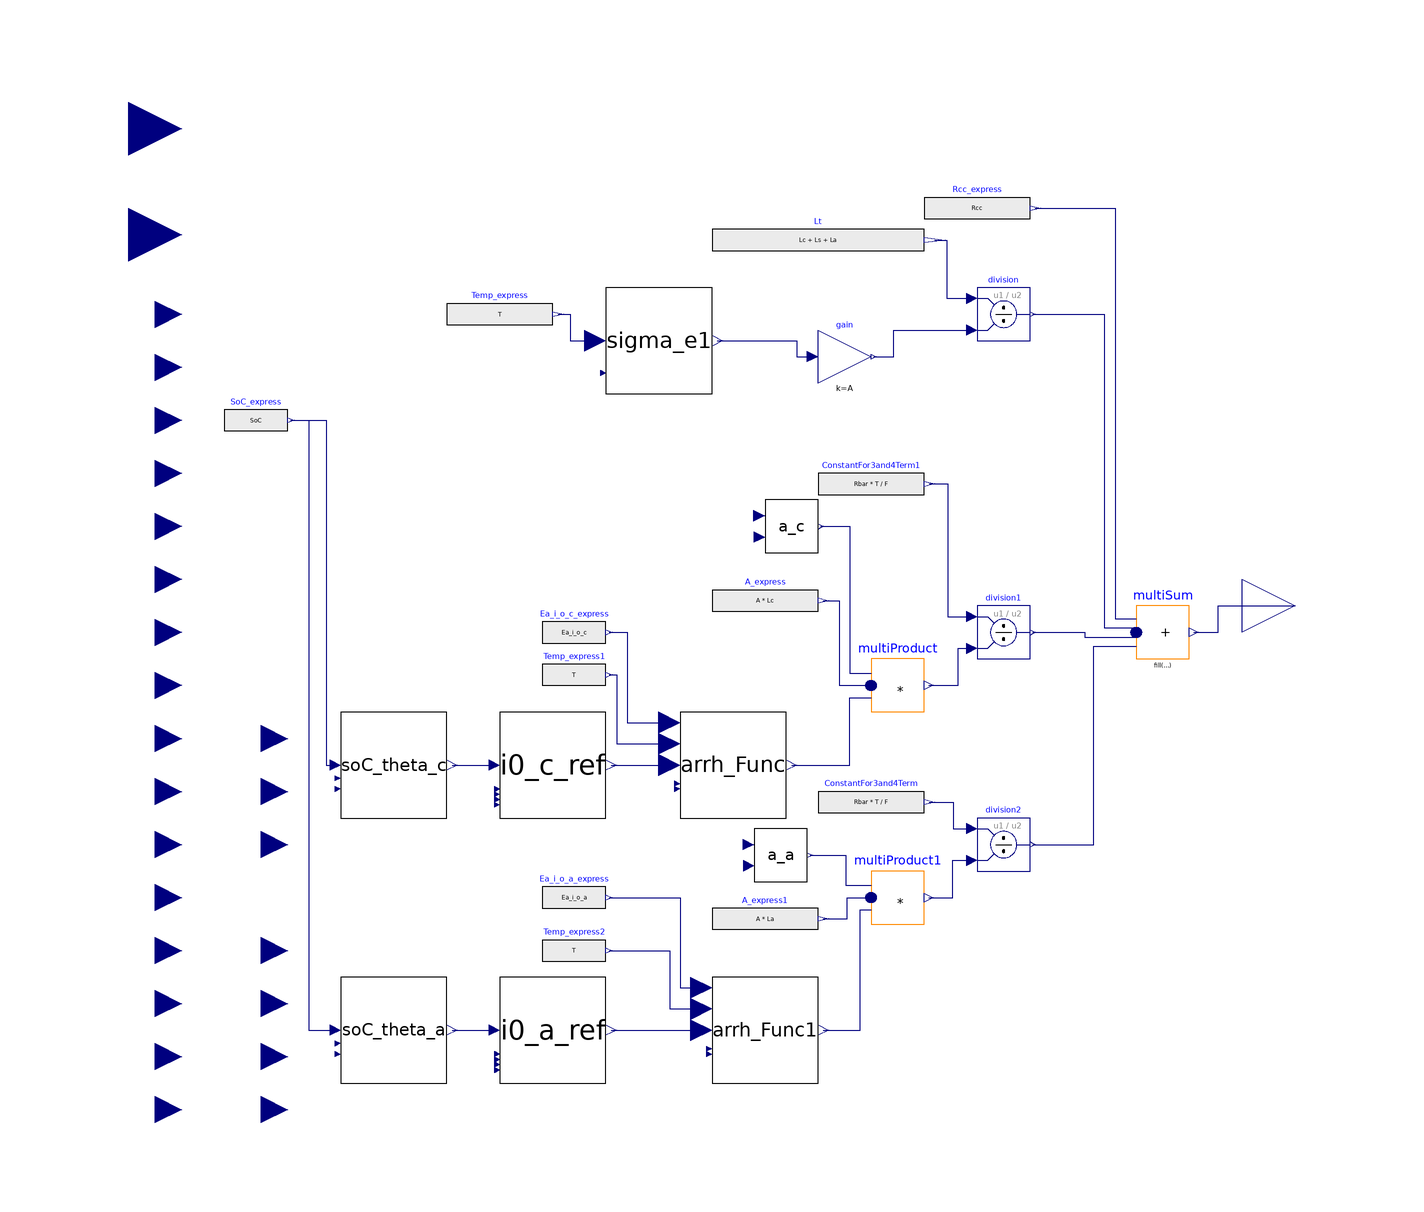

This picture is the connection diagram that the Modelica source below describes through its graphical annotations.

block Ci
  "Electrode related capacitance, Input 1: SoC in fraction, Input 2: Temp in Kelvin"
  Modelica.Blocks.Math.MultiSum multiSum(nu=4)
    annotation (Placement(transformation(extent={{80,-10},{90,0}})));
  Modelica.Blocks.Interfaces.RealOutput y
    annotation (Placement(transformation(extent={{100,-10},{120,10}})));
  Modelica.Blocks.Interfaces.RealInput SoC
    annotation (Placement(transformation(extent={{-120,80},{-100,100}})));
  Modelica.Blocks.Interfaces.RealInput T "Temperature in Kelvins"
    annotation (Placement(transformation(extent={{-120,60},{-100,80}})));
  parameter Modelica.Blocks.Interfaces.RealInput Lc "Thickness of cathode"
    annotation (Placement(transformation(extent={{-110,40},{-100,50}})));
  parameter Modelica.Blocks.Interfaces.RealInput Ls "Thickness of seperator"
    annotation (Placement(transformation(extent={{-110,30},{-100,40}})));
  parameter Modelica.Blocks.Interfaces.RealInput La "Thickness of anode"
    annotation (Placement(transformation(extent={{-110,20},{-100,30}})));
  parameter Modelica.Blocks.Interfaces.RealInput Rcc
    "Current Collector Resistance in Ohms"
    annotation (Placement(transformation(extent={{-110,50},{-100,60}})));
  parameter Modelica.Blocks.Interfaces.RealInput A
    "Electrode area in square meter"
    annotation (Placement(transformation(extent={{-110,10},{-100,20}})));
  parameter Modelica.Blocks.Interfaces.RealInput Rbar
    "Universal Gas constant, 8.314 J/mol K"
    annotation (Placement(transformation(extent={{-110,-10},{-100,0}})));
  parameter Modelica.Blocks.Interfaces.RealInput F
    "Faraday's Constant, Coulmb/mol, Ampere-second/mol"
    annotation (Placement(transformation(extent={{-110,-20},{-100,-10}})));
  Ro_param.sigma_e sigma_e1(Ce_0=Ce_0)
    annotation (Placement(transformation(extent={{-20,40},{0,60}})));
  Ro_param.ai a_c(epsilon=epsilon_c, R=radius_c)
    annotation (Placement(transformation(extent={{10,10},{20,20}})));
  parameter Modelica.Blocks.Interfaces.RealInput epsilon_c
    "active material volume fraction of cathode"
    annotation (Placement(transformation(extent={{-110,-30},{-100,-20}})));
  parameter Modelica.Blocks.Interfaces.RealInput epsilon_a
    "active material volume fraction of anode"
    annotation (Placement(transformation(extent={{-110,-40},{-100,-30}})));
  parameter Modelica.Blocks.Interfaces.RealInput radius_c
    "particle radius of cathode active material, in m, magnitude usually 1e-6"
    annotation (Placement(transformation(extent={{-110,-50},{-100,-40}})));
  parameter Modelica.Blocks.Interfaces.RealInput radius_a
    "particle radius of anode active material, in m, magnitude usually 1e-6"
    annotation (Placement(transformation(extent={{-110,-60},{-100,-50}})));
  Ro_param.ai a_a(epsilon=epsilon_a, R=radius_a)
    annotation (Placement(transformation(extent={{8,-52},{18,-42}})));
  parameter Modelica.Blocks.Interfaces.RealInput Ce_0
    "Initial Electrolyte concentration, in mol/m^3, usually 1e3"
    annotation (Placement(transformation(extent={{-110,0},{-100,10}})));
  Modelica.Blocks.Sources.RealExpression Temp_express(y=T)
    annotation (Placement(transformation(extent={{-50,50},{-30,60}})));
  Modelica.Blocks.Math.Division division
    annotation (Placement(transformation(extent={{50,50},{60,60}})));
  Modelica.Blocks.Sources.RealExpression Rcc_express(y=Rcc)
    annotation (Placement(transformation(extent={{40,70},{60,80}})));
  Modelica.Blocks.Math.Gain gain(k=A)
    annotation (Placement(transformation(extent={{20,42},{30,52}})));
  Modelica.Blocks.Sources.RealExpression Lt(y=Lc + Ls + La)
    "Thickness of cell core"
    annotation (Placement(transformation(extent={{0,64},{40,74}})));
  Modelica.Blocks.Sources.RealExpression ConstantFor3and4Term1(y=Rbar*T/F)
    annotation (Placement(transformation(extent={{20,18},{40,28}})));
  Modelica.Blocks.Math.Division division1
    annotation (Placement(transformation(extent={{50,-10},{60,0}})));
  Modelica.Blocks.Math.Division division2
    annotation (Placement(transformation(extent={{50,-50},{60,-40}})));
  Modelica.Blocks.Sources.RealExpression ConstantFor3and4Term(y=Rbar*T/F)
    annotation (Placement(transformation(extent={{20,-42},{40,-32}})));
  Modelica.Blocks.Math.MultiProduct multiProduct(nu=3)
    annotation (Placement(transformation(extent={{30,-20},{40,-10}})));
  Modelica.Blocks.Sources.RealExpression A_express(y=A*Lc)
    annotation (Placement(transformation(extent={{0,-4},{20,6}})));
  Ro_param.i0_ref i0_c_ref(
    F=F,
    k=kc,
    Ce_0=Ce_0,
    c_max=c_max_c)
    annotation (Placement(transformation(extent={{-40,-40},{-20,-20}})));
  Modelica.Blocks.Math.MultiProduct multiProduct1(nu=3)
    annotation (Placement(transformation(extent={{30,-60},{40,-50}})));
  Modelica.Blocks.Sources.RealExpression A_express1(y=A*La)
    annotation (Placement(transformation(extent={{0,-64},{20,-54}})));
  parameter Modelica.Blocks.Interfaces.RealInput kc
    "kinetic rate constant for cathode, reaction rate coefficient"
    annotation (Placement(transformation(extent={{-110,-70},{-100,-60}})));
  parameter Modelica.Blocks.Interfaces.RealInput ka
    "kinetic rate constant for anode, reaction rate coefficient"
    annotation (Placement(transformation(extent={{-110,-80},{-100,-70}})));
  parameter Modelica.Blocks.Interfaces.RealInput c_max_c
    "Maximum concentration of cathode, in mol/m^3"
    annotation (Placement(transformation(extent={{-110,-90},{-100,-80}})));
  parameter Modelica.Blocks.Interfaces.RealInput c_max_a
    "Maximum concentration of anode, in mol/m^3"
    annotation (Placement(transformation(extent={{-110,-100},{-100,-90}})));
  Ro_param.SoC_theta soC_theta_c(theta_0=theta_0_c, theta_100=theta_100_c)
    "Cathode"
    annotation (Placement(transformation(extent={{-70,-40},{-50,-20}})));
  Modelica.Blocks.Sources.RealExpression SoC_express(y=SoC)
    annotation (Placement(transformation(extent={{-92,30},{-80,40}})));
  Ro_param.SoC_theta soC_theta_a(theta_0=theta_0_a, theta_100=theta_100_a)
    "Anode" annotation (Placement(transformation(extent={{-70,-90},{-50,-70}})));
  parameter Modelica.Blocks.Interfaces.RealInput theta_0_c
    "Molar Fraction of cathode at 0% SoC"
    annotation (Placement(transformation(extent={{-90,-70},{-80,-60}})));
  parameter Modelica.Blocks.Interfaces.RealInput theta_0_a
    "Molar Fraction of anode at 0% SoC"
    annotation (Placement(transformation(extent={{-90,-80},{-80,-70}})));
  parameter Modelica.Blocks.Interfaces.RealInput theta_100_c
    "Molar Fraction of cathode at 100% SoC"
    annotation (Placement(transformation(extent={{-90,-90},{-80,-80}})));
  parameter Modelica.Blocks.Interfaces.RealInput theta_100_a
    "Molar Fraction of anode at 1 SoC"
    annotation (Placement(transformation(extent={{-90,-100},{-80,-90}})));
  Ro_param.i0_ref i0_a_ref(
    F=F,
    Ce_0=Ce_0,
    c_max=c_max_a,
    k=ka) annotation (Placement(transformation(extent={{-40,-90},{-20,-70}})));
  parameter Modelica.Blocks.Interfaces.RealInput Ea_i_o_c
    "Activation Energy for Cathode exchange current intensity, J/mol"
    annotation (Placement(transformation(extent={{-90,-30},{-80,-20}})));
  parameter Modelica.Blocks.Interfaces.RealInput Ea_i_o_a
    "Activation Energy for Anode exchange current intensity, J/mol"
    annotation (Placement(transformation(extent={{-90,-40},{-80,-30}})));
  Arrh_Func arrh_Func(Tref=Tref, Rbar=Rbar)
    annotation (Placement(transformation(extent={{-6,-40},{14,-20}})));
  parameter Modelica.Blocks.Interfaces.RealInput Tref
    "Reference Temperature in Kelvins"
    annotation (Placement(transformation(extent={{-90,-50},{-80,-40}})));
  Modelica.Blocks.Sources.RealExpression Ea_i_o_c_express(y=Ea_i_o_c)
    annotation (Placement(transformation(extent={{-32,-10},{-20,0}})));
  Modelica.Blocks.Sources.RealExpression Temp_express1(y=T)
    annotation (Placement(transformation(extent={{-32,-18},{-20,-8}})));
  Arrh_Func arrh_Func1(Tref=Tref, Rbar=Rbar)
    annotation (Placement(transformation(extent={{0,-90},{20,-70}})));
  Modelica.Blocks.Sources.RealExpression Ea_i_o_a_express(y=Ea_i_o_a)
    annotation (Placement(transformation(extent={{-32,-60},{-20,-50}})));
  Modelica.Blocks.Sources.RealExpression Temp_express2(y=T)
    annotation (Placement(transformation(extent={{-32,-70},{-20,-60}})));
equation
  connect(multiSum.y, y) annotation (Line(points={{90.85,-5},{95.425,-5},{
          95.425,0},{110,0}}, color={0,0,127}));
  connect(Temp_express.y, sigma_e1.T) annotation (Line(points={{-29,55},{-26.75,
          55},{-26.75,50},{-22,50}}, color={0,0,127}));
  connect(Rcc_express.y, multiSum.u[1]) annotation (Line(points={{61,75},{76,75},
          {76,-2.375},{80,-2.375}}, color={0,0,127}));
  connect(sigma_e1.y, gain.u) annotation (Line(points={{1,50},{16,50},{16,47},{
          19,47}}, color={0,0,127}));
  connect(gain.y, division.u2) annotation (Line(points={{30.5,47},{34.25,47},{
          34.25,52},{49,52}}, color={0,0,127}));
  connect(Lt.y, division.u1) annotation (Line(points={{42,69},{44.25,69},{44.25,
          58},{49,58}}, color={0,0,127}));
  connect(division.y, multiSum.u[2]) annotation (Line(points={{60.5,55},{74,55},
          {74,-4.125},{80,-4.125}}, color={0,0,127}));
  connect(ConstantFor3and4Term1.y, division1.u1) annotation (Line(points={{41,
          23},{44.5,23},{44.5,-2},{49,-2}}, color={0,0,127}));
  connect(a_c.y, multiProduct.u[1]) annotation (Line(points={{20.5,15},{26,15},
          {26,-12.6667},{30,-12.6667}}, color={0,0,127}));
  connect(multiProduct.y, division1.u2) annotation (Line(points={{40.85,-15},{
          46.425,-15},{46.425,-8},{49,-8}}, color={0,0,127}));
  connect(ConstantFor3and4Term.y, division2.u1) annotation (Line(points={{41,
          -37},{45.5,-37},{45.5,-42},{49,-42}}, color={0,0,127}));
  connect(multiProduct1.y, division2.u2) annotation (Line(points={{40.85,-55},{
          45.425,-55},{45.425,-48},{49,-48}}, color={0,0,127}));
  connect(A_express.y, multiProduct.u[2]) annotation (Line(points={{21,1},{24,1},
          {24,-15},{30,-15}}, color={0,0,127}));
  connect(a_a.y, multiProduct1.u[1]) annotation (Line(points={{18.5,-47},{25.25,
          -47},{25.25,-52.6667},{30,-52.6667}}, color={0,0,127}));
  connect(A_express1.y, multiProduct1.u[2]) annotation (Line(points={{21,-59},{
          25.5,-59},{25.5,-55},{30,-55}}, color={0,0,127}));
  connect(division1.y, multiSum.u[3]) annotation (Line(points={{60.5,-5},{70.25,
          -5},{70.25,-5.875},{80,-5.875}}, color={0,0,127}));
  connect(division2.y, multiSum.u[4]) annotation (Line(points={{60.5,-45},{72,
          -45},{72,-7.625},{80,-7.625}}, color={0,0,127}));
  connect(SoC_express.y, soC_theta_c.SoC) annotation (Line(points={{-79.4,35},{
          -72.7,35},{-72.7,-30},{-71,-30}}, color={0,0,127}));
  connect(SoC_express.y, soC_theta_a.SoC) annotation (Line(points={{-79.4,35},{
          -76,35},{-76,-80},{-71,-80}}, color={0,0,127}));
  connect(soC_theta_a.y, i0_a_ref.theta)
    annotation (Line(points={{-49,-80},{-41,-80}}, color={0,0,127}));
  connect(soC_theta_c.y, i0_c_ref.theta)
    annotation (Line(points={{-49,-30},{-41,-30}}, color={0,0,127}));
  connect(i0_c_ref.y, arrh_Func.P1)
    annotation (Line(points={{-19,-30},{-8,-30}}, color={0,0,127}));
  connect(Ea_i_o_c_express.y, arrh_Func.Ea) annotation (Line(points={{-19.4,-5},
          {-16,-5},{-16,-22},{-8,-22}}, color={0,0,127}));
  connect(Temp_express1.y, arrh_Func.T) annotation (Line(points={{-19.4,-13},{
          -18,-13},{-18,-26},{-8,-26}}, color={0,0,127}));
  connect(i0_a_ref.y, arrh_Func1.P1)
    annotation (Line(points={{-19,-80},{-2,-80}}, color={0,0,127}));
  connect(Ea_i_o_a_express.y, arrh_Func1.Ea) annotation (Line(points={{-19.4,
          -55},{-6,-55},{-6,-72},{-2,-72}}, color={0,0,127}));
  connect(Temp_express2.y, arrh_Func1.T) annotation (Line(points={{-19.4,-65},{
          -8,-65},{-8,-76},{-2,-76}}, color={0,0,127}));
  connect(arrh_Func.y, multiProduct.u[3]) annotation (Line(points={{15,-30},{26,
          -30},{26,-17.3333},{30,-17.3333}}, color={0,0,127}));
  connect(arrh_Func1.y, multiProduct1.u[3]) annotation (Line(points={{21,-80},{
          28,-80},{28,-57.3333},{30,-57.3333}}, color={0,0,127}));
  annotation (Icon(coordinateSystem(preserveAspectRatio=false)), Diagram(
        coordinateSystem(preserveAspectRatio=false)));
end Ci;